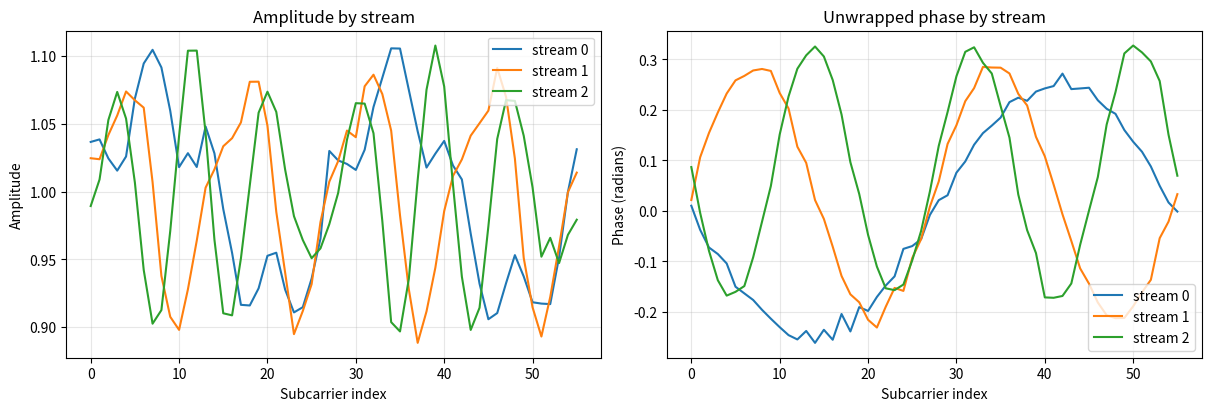

Generate this figure with matplotlib:
import numpy as np

try:
    import matplotlib.pyplot as plt
except Exception as exc:
    raise RuntimeError('Install the research extra with: uv sync --extra research') from exc

try:
    from ruview.core import CsiFrame, CsiMetadata, FrequencyBand, Timestamp
except Exception as exc:
    CsiFrame = CsiMetadata = FrequencyBand = Timestamp = None
    CORE_IMPORT_ERROR = exc
else:
    CORE_IMPORT_ERROR = None


def make_playground_frame(streams=3, subcarriers=56, seed=17):
    rng = np.random.default_rng(seed)
    subcarrier_axis = np.linspace(-1.0, 1.0, subcarriers)
    data = np.empty((streams, subcarriers), dtype=np.complex128)

    for stream in range(streams):
        baseline = 1.0 + 0.08 * np.sin(2.0 * np.pi * (stream + 1) * subcarrier_axis)
        ripple = 0.03 * np.cos(8.0 * np.pi * subcarrier_axis + stream)
        amplitude = baseline + ripple + rng.normal(0.0, 0.006, subcarriers)
        phase = 0.25 * np.sin(np.pi * subcarrier_axis * (stream + 1)) + 0.04 * stream
        phase = phase + rng.normal(0.0, 0.01, subcarriers)
        data[stream] = amplitude * np.exp(1j * phase)

    return data


csi = make_playground_frame()
amplitude = np.abs(csi)
phase = np.unwrap(np.angle(csi), axis=1)
subcarrier_index = np.arange(csi.shape[1])

summary = {
    'shape': csi.shape,
    'source': 'inline synthetic fixture',
    'mean_amplitude': round(float(amplitude.mean()), 4),
    'amplitude_variance': round(float(amplitude.var()), 6),
    'mean_unwrapped_phase': round(float(phase.mean()), 4),
}

if CsiFrame is not None:
    metadata = CsiMetadata(
        'synthetic-playground',
        FrequencyBand.BAND_2_4_GHZ,
        6,
        timestamp=Timestamp(1_700_000_000, 0),
    )
    frame = CsiFrame(metadata, csi)
    summary['core_frame_streams'] = frame.num_spatial_streams()
    summary['core_frame_subcarriers'] = frame.num_subcarriers()
    summary['witness_hash'] = frame.witness_hash().hex()
else:
    summary['core_fallback'] = repr(CORE_IMPORT_ERROR)

summary


fig, axes = plt.subplots(1, 2, figsize=(12, 4), constrained_layout=True)

for stream_index in range(csi.shape[0]):
    label = f'stream {stream_index}'
    axes[0].plot(subcarrier_index, amplitude[stream_index], label=label)
    axes[1].plot(subcarrier_index, phase[stream_index], label=label)

axes[0].set_title('Amplitude by stream')
axes[0].set_xlabel('Subcarrier index')
axes[0].set_ylabel('Amplitude')
axes[0].grid(True, alpha=0.3)
axes[0].legend(loc='best')

axes[1].set_title('Unwrapped phase by stream')
axes[1].set_xlabel('Subcarrier index')
axes[1].set_ylabel('Phase (radians)')
axes[1].grid(True, alpha=0.3)
axes[1].legend(loc='best')

plt.show()
